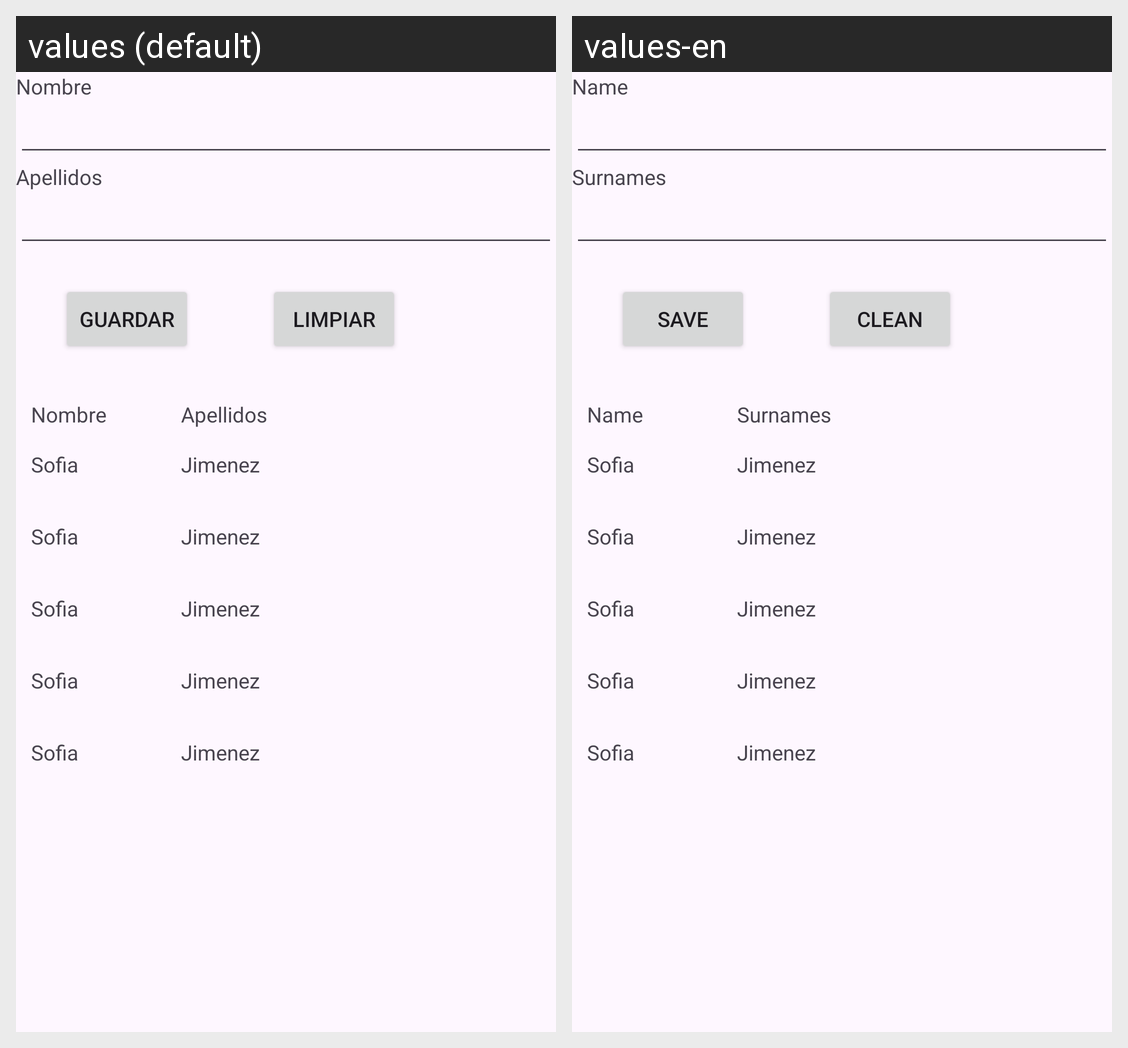

Here is an Android app screen in its default locale and in the app's own translations. Write out the translated-string differences for the strings that appear on this screen.
Android screen res/layout/activity_ex02_form.xml rendered under 2 locales, left to right: values (default), values-en. Device: Nexus 5 (rendered at 1080×1920; each locale shown at half size, 540×960, under a caption strip naming it); theme Theme.FomApp.
Strings drawn on this screen, with the default value and each locale's value (text and hints the layout hard-codes, and strings that could not be matched under every locale, appear in the picture but are not listed):

label_name
  values: Nombre
  values-en: Name

label_surname
  values: Apellidos
  values-en: Surnames

action_save
  values: Guardar
  values-en: Save

action_clean
  values: Limpiar
  values-en: Clean
